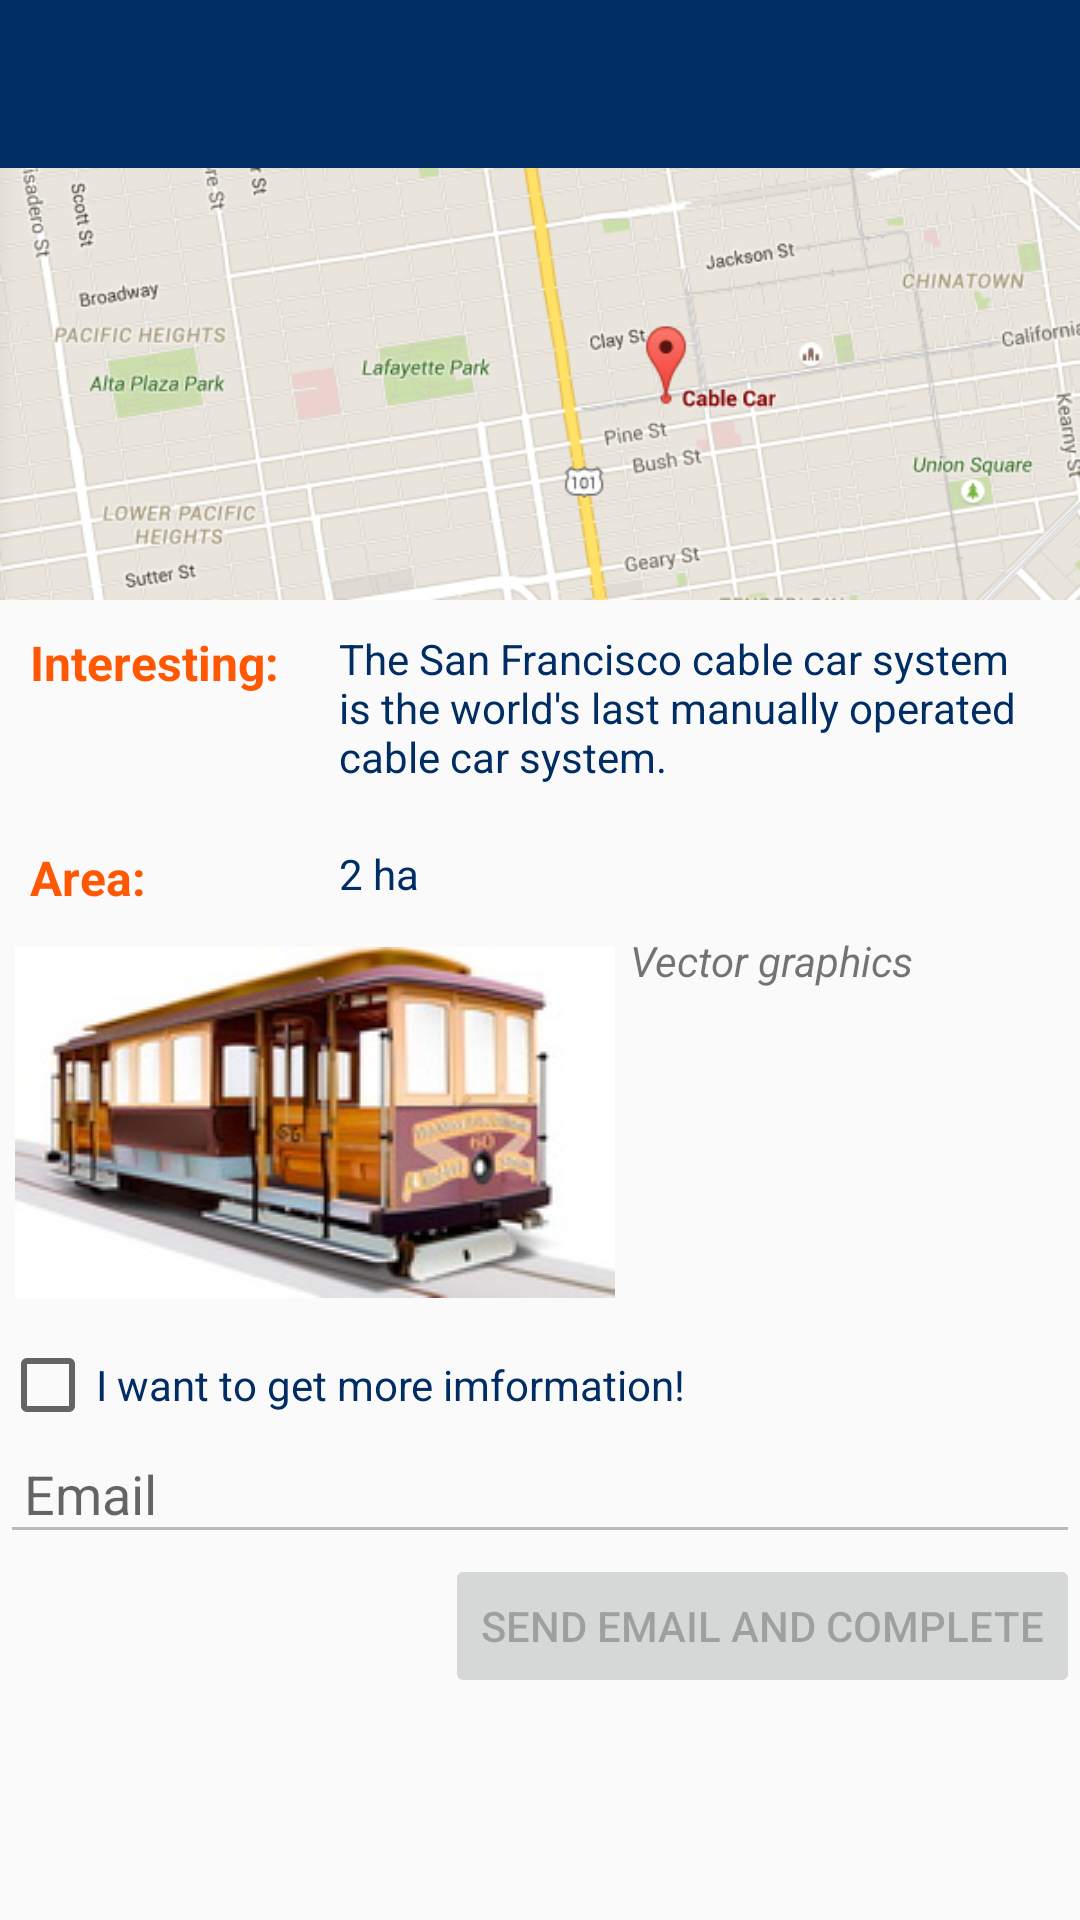

Write the Android layout XML for this screen, with the resource values it uses.
<!-- AndroidManifest.xml: application theme AppTheme -->
<!-- res/layout/activity_4.xml -->
<?xml version="1.0" encoding="utf-8"?>
<LinearLayout xmlns:android="http://schemas.android.com/apk/res/android"
    xmlns:tools="http://schemas.android.com/tools"
    android:layout_width="match_parent"
    android:layout_height="match_parent"
    android:focusable="true"
    android:focusableInTouchMode="true"
    android:orientation="vertical"
    tools:context="com.example.nataliia.finalproject_deshkonataliia.Activity4">

    <android.support.v7.widget.Toolbar xmlns:android="http://schemas.android.com/apk/res/android"
        xmlns:app="http://schemas.android.com/apk/res-auto"
        android:id="@+id/toolbar_act4"
        style="@style/Toolbar"
        android:layout_width="match_parent"
        android:layout_height="wrap_content"
        android:background="@color/colorPrimaryDark"
        android:minHeight="?attr/actionBarSize"
        android:title="@string/golden_gate_bridge"
        app:theme="@style/ToolbarBackArrow" />


    <ScrollView
        android:layout_width="match_parent"
        android:layout_height="match_parent">

        <LinearLayout
            android:layout_width="match_parent"
            android:layout_height="match_parent"
            android:orientation="vertical">

            <ImageView
                android:layout_width="match_parent"
                android:layout_height="wrap_content"
                android:adjustViewBounds="true"
                android:src="@drawable/title_map_4" />

            <RelativeLayout
                android:layout_width="match_parent"
                android:layout_height="wrap_content">

                <TextView
                    android:id="@+id/interesting_caption"
                    android:layout_width="wrap_content"
                    android:layout_height="wrap_content"
                    android:layout_alignParentLeft="true"
                    android:layout_alignParentTop="true"
                    android:layout_margin="@dimen/subactivity_fields_margin"
                    android:text="@string/field_interesting_caption"
                    android:textColor="@color/colorOrange"
                    android:textSize="@dimen/subactivity_fields_text_size"
                    android:textStyle="bold" />

                <TextView
                    android:id="@+id/interesting_text_view"
                    android:layout_width="wrap_content"
                    android:layout_height="wrap_content"
                    android:layout_margin="@dimen/subactivity_fields_margin"
                    android:layout_toRightOf="@id/interesting_caption"
                    android:text="@string/tip4"
                    android:textColor="@color/colorPrimaryDark" />

                <TextView
                    android:id="@+id/area_caption"
                    android:layout_width="wrap_content"
                    android:layout_height="wrap_content"
                    android:layout_alignParentLeft="true"
                    android:layout_below="@id/interesting_text_view"
                    android:layout_margin="@dimen/subactivity_fields_margin"
                    android:text="@string/field_area_caption"
                    android:textColor="@color/colorOrange"
                    android:textSize="@dimen/subactivity_fields_text_size"
                    android:textStyle="bold" />

                <TextView
                    android:id="@+id/area_text_view"
                    android:layout_width="wrap_content"
                    android:layout_height="wrap_content"
                    android:layout_below="@id/interesting_text_view"
                    android:layout_margin="@dimen/subactivity_fields_margin"
                    android:layout_toRightOf="@id/interesting_caption"
                    android:text="@string/area4"
                    android:textColor="@color/colorPrimaryDark" />

                <ImageView
                    android:id="@+id/sub_image_4"
                    android:layout_width="@dimen/sub_images_width"
                    android:layout_height="wrap_content"
                    android:layout_below="@id/area_text_view"
                    android:layout_margin="@dimen/sub_images_margin"
                    android:adjustViewBounds="true"
                    android:src="@drawable/img_4_1" />

                <TextView
                    android:layout_width="wrap_content"
                    android:layout_height="wrap_content"
                    android:layout_below="@id/area_text_view"
                    android:layout_toRightOf="@id/sub_image_4"
                    android:text="@string/sub_image_text_4"
                    android:textStyle="italic" />

            </RelativeLayout>

            <include layout="@layout/subscribe_form" />
        </LinearLayout>
    </ScrollView>
</LinearLayout>
<!-- res/layout/subscribe_form.xml (included above) -->
<?xml version="1.0" encoding="utf-8"?>
<LinearLayout xmlns:android="http://schemas.android.com/apk/res/android"
    android:orientation="vertical" android:layout_width="match_parent"
    android:layout_height="wrap_content">

    <CheckBox
        android:id="@+id/subscribeCheckBox"
        android:layout_width="wrap_content"
        android:layout_height="wrap_content"
        android:layout_marginTop="@dimen/check_box_margin_top"
        android:text="@string/subscribe_check_box"
        android:textColor="@color/colorPrimaryDark"
        android:onClick="submitCheckBoxClicked" />

    <EditText
        android:layout_width="match_parent"
        android:layout_height="wrap_content"
        android:hint="@string/edit_text_hint"
        android:padding="@dimen/padding"
        android:inputType="textEmailAddress"
        android:id="@+id/emailEditText"
        android:enabled="false"/>

    <Button
        android:layout_width="wrap_content"
        android:layout_height="wrap_content"
        android:text="@string/send_email_button"
        android:id="@+id/subscribeButton"
        android:layout_gravity="end"
        android:onClick="submitButtonClicked"
        android:enabled="false"/>

</LinearLayout>
<!-- resources referenced by this layout -->
<resources>
  <color name="colorOrange">#FF5702</color>
  <color name="colorPrimaryDark">#002D64</color>
  <dimen name="check_box_margin_top">8dp</dimen>
  <dimen name="padding">8dp</dimen>
  <dimen name="sub_images_margin">5dp</dimen>
  <dimen name="sub_images_width">200dp</dimen>
  <dimen name="subactivity_fields_margin">10dp</dimen>
  <dimen name="subactivity_fields_text_size">16sp</dimen>
  <!-- drawable img_4_1: jpg bitmap (drawable, 15743 bytes) -->
  <!-- drawable title_map_4: png bitmap (drawable, 122778 bytes) -->
  <string name="area4">2 ha</string>
  <string name="edit_text_hint">Email</string>
  <string name="field_area_caption">Area:</string>
  <string name="field_interesting_caption">Interesting:</string>
  <string name="golden_gate_bridge">Golden Gate Bridge</string>
  <string name="send_email_button">SEND EMAIL AND COMPLETE</string>
  <string name="sub_image_text_4">Vector graphics</string>
  <string name="subscribe_check_box">I want to get more imformation!</string>
  <string name="tip4">The San Francisco cable car system is the world\'s last manually operated cable car system.</string>
  <style name="Toolbar" parent="@style/Theme.AppCompat.Light.DarkActionBar">
          <item name="titleTextAppearance">@style/ToolbarTitle</item>
          <item name="contentInsetLeft">@dimen/contentInset</item>
          <item name="contentInsetStart">@dimen/contentInset</item>
      </style>
  <style name="ToolbarBackArrow" parent="AppTheme">
          <item name="android:textColorSecondary">@color/colorSubActivityTitle</item>
      </style>
  <style name="AppTheme" parent="Theme.AppCompat.Light.NoActionBar">
          
          <item name="colorPrimary">@color/colorPrimary</item>
          <item name="colorPrimaryDark">@color/colorPrimaryDark</item>
          <item name="colorAccent">@color/colorAccent</item>
      </style>
  <style name="ToolbarTitle" parent="TextAppearance.Widget.AppCompat.Toolbar.Title">
          <item name="android:textSize">@dimen/toolbar_title_textsize</item>
          <item name="android:textColor">@color/colorSubActivityTitle</item>
          <item name="android:textStyle">normal</item>
      </style>
  <dimen name="contentInset">0dp</dimen>
  <color name="colorSubActivityTitle">#FF5702</color>
  <color name="colorPrimary">#3F51B5</color>
  <color name="colorAccent">#FF5702</color>
  <dimen name="toolbar_title_textsize">20dp</dimen>
</resources>
